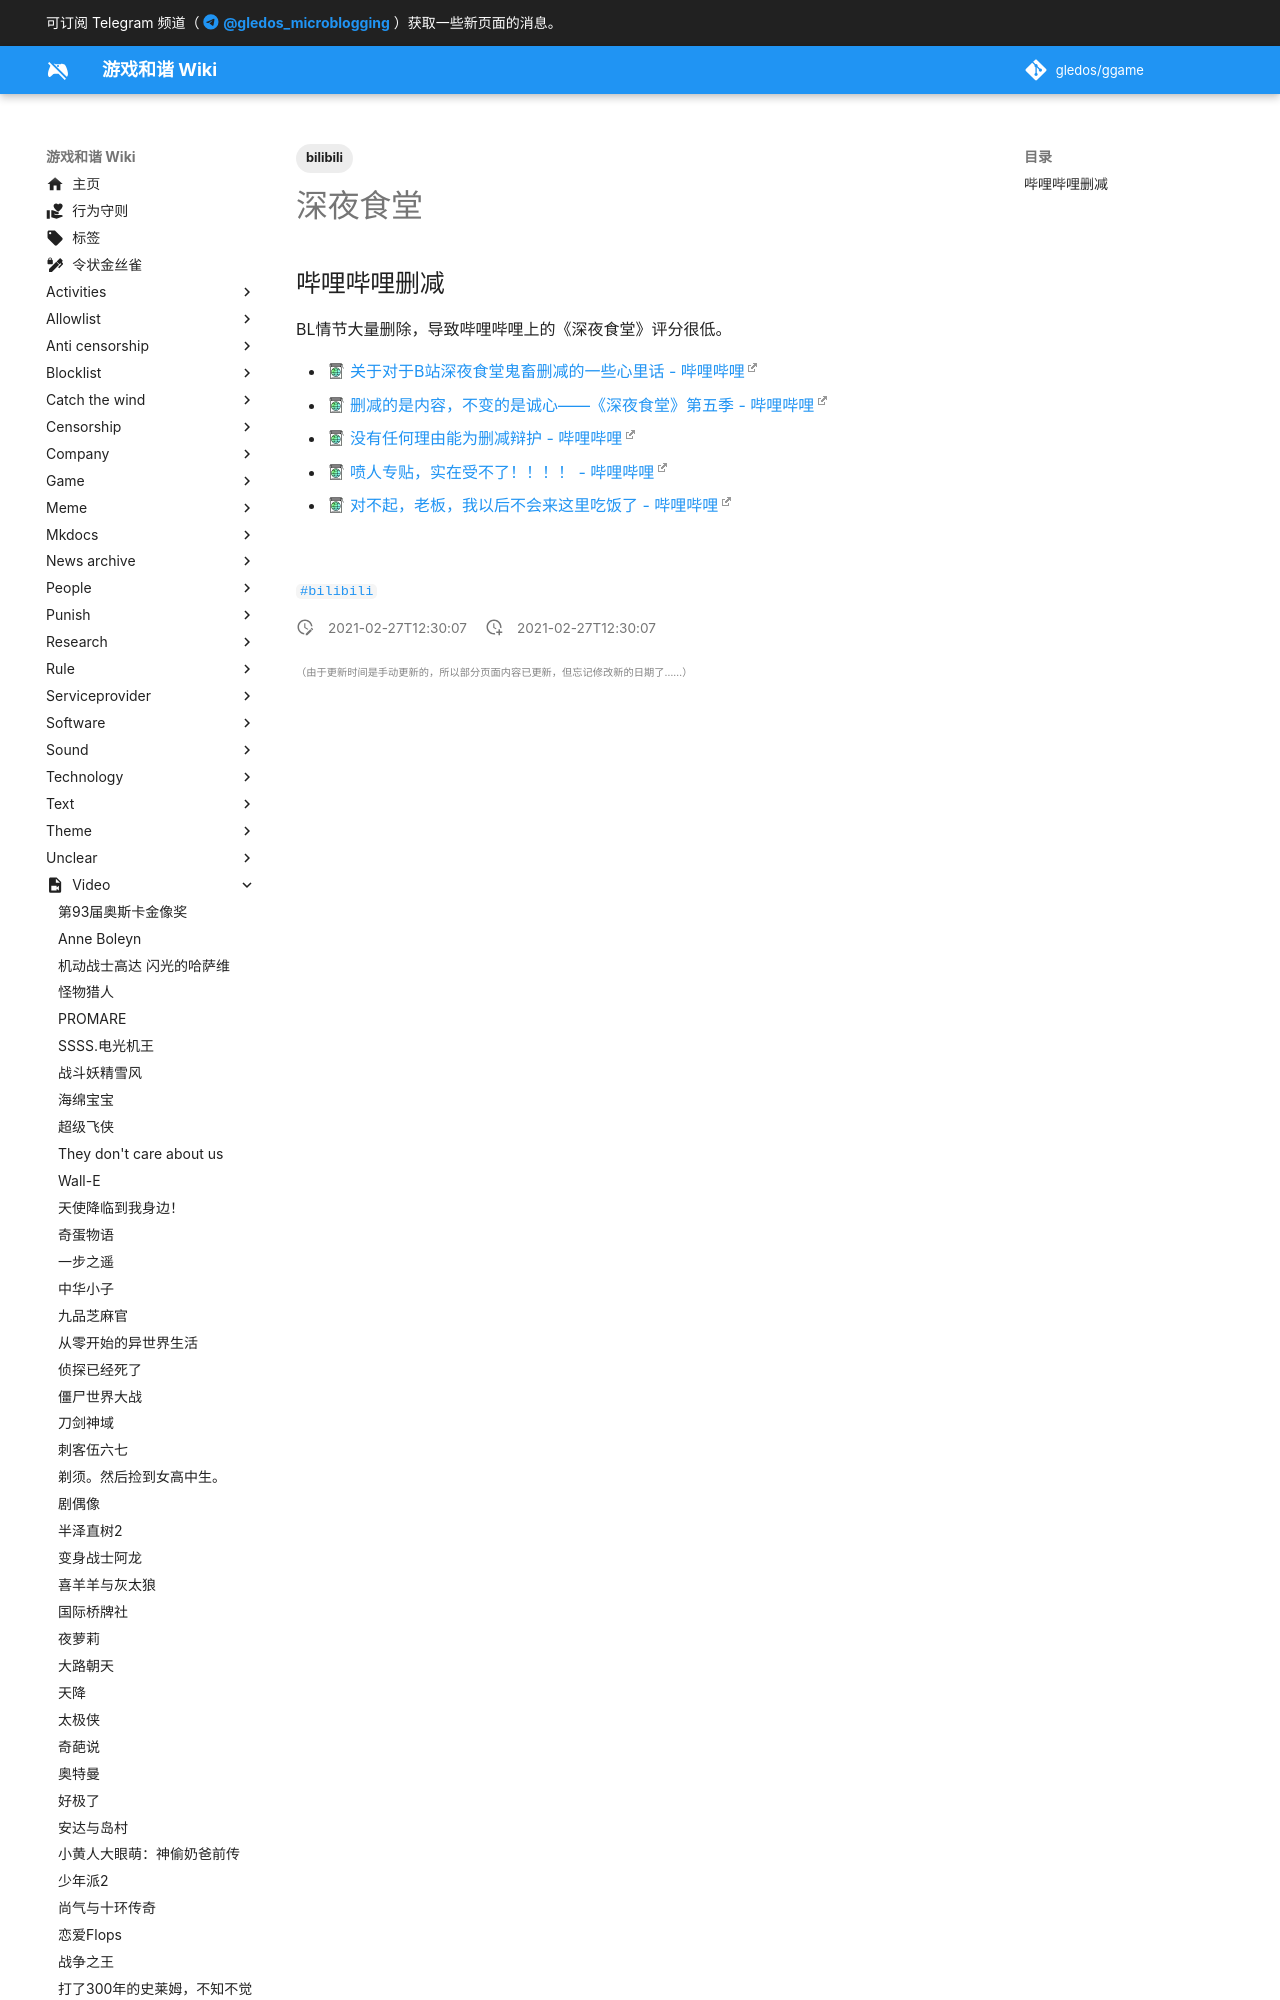

repository: gledos/ggame · page: video/深夜食堂.html · generator: mkdocs

---
title: 深夜食堂
description:
published: true
date: "2021-02-27T12:30:07"
tags:
- bilibili
editor: markdown
dateCreated: "2021-02-27T12:30:07"
---

## 哔哩哔哩删减

BL情节大量删除，导致哔哩哔哩上的《深夜食堂》评分很低。

+ [关于对于B站深夜食堂鬼畜删减的一些心里话 - 哔哩哔哩](https://archive.is/4i1vi "https://www.bilibili.com/read/cv3875258/")
+ [删减的是内容，不变的是诚心——《深夜食堂》第五季 - 哔哩哔哩](https://archive.is/Sw1jj "https://www.bilibili.com/read/cv3875985/")
+ [没有任何理由能为删减辩护 - 哔哩哔哩](https://
